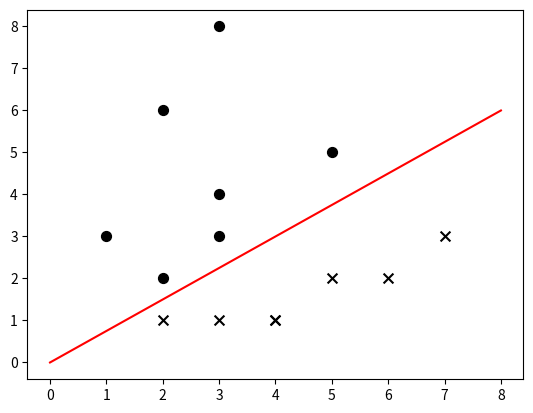

Generate this figure with matplotlib:
#!encoding=utf-8

import numpy as np
import matplotlib.pyplot as plt
import random


class Perceptron:
    train_data = []
    learning_rate = 0.01
    train_num = 1
    w = np.array([0.0,0.0]).T
    b = 0.0

    def __init__(self, train_data, train_num, learning_rate):
        self.train_data = train_data
        self.train_num = train_num
        self.learning_rate = learning_rate

    def train(self):
        plt.close()
        plt.figure()
        self.draw_data()
        for i in range(self.train_num):
            x1, x2, y = random.choice(self.train_data)
            x = np.array([x1, x2])
            if y * (np.dot(self.w, x) + self.b) <= 0:
                self.w += self.learning_rate * y * x
                self.b += self.learning_rate * y
        self.draw_line(self.w, self.b)
        plt.show()

    def draw_data(self):
        for data in self.train_data:
            y = data[2]
            if y > 0:
                plt.scatter(data[0], data[1], c='k', marker='o', s=50)
            else:
                plt.scatter(data[0], data[1], c='k', marker='x', s=50)

    @staticmethod
    def draw_line(w, b):
        x1 = np.linspace(0, 8, 100)
        x2 = (-b - w[0] * x1) / w[1]
        plt.plot(x1, x2, c='r')


def main():
    train_data1 = [[1, 3, 1], [2, 2, 1], [3, 8, 1], [2, 6, 1], [3, 3, 1], [3, 4, 1], [5, 5, 1]]  # 正样本
    train_data2 = [[2, 1, -1], [4, 1, -1], [6, 2, -1], [7, 3, -1], [3, 1, -1], [4, 1, -1], [5, 2, -1]]  # 负样本
    train_data = np.array(train_data1 + train_data2)  # 合并正负样本数据
    p = Perceptron(train_data, 100, 0.001)
    p.train()


if __name__ == '__main__':
    main()
